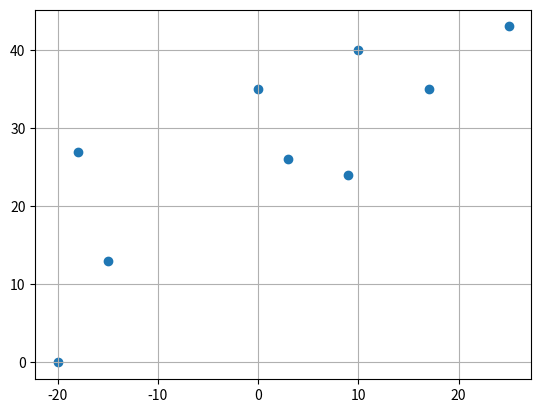

Source code (Python):
import numpy 
import matplotlib.pyplot as plt

#destinations = [[10,40], [40,60],[80,60],[-20,30],[-50,-20]]

x = [10, -18, 25,9,17,3,-15,0,-20]
y = [40, 27, 43,24,35,26,13,35,0]

plt.scatter(x, y, marker='o', linestyle='-')
# Function to calculate the hypotenuse of a right triangle
plt.grid(True)  # Add grid for better visibility
plt.show()


"""
def calculate_hypotenuse(a, b):
    return numpy.sqrt(a**2 + b**2)
"""